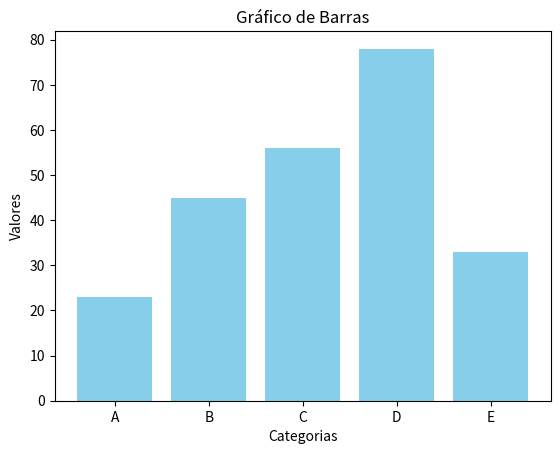

Here is the Python script that generated this plot:
import matplotlib.pyplot as plt

def gerar_grafico():
    # Dados de exemplo
    categorias = ['A', 'B', 'C', 'D', 'E']
    valores = [23, 45, 56, 78, 33]

    # Gerar o gráfico de barras
    plt.bar(categorias, valores, color='skyblue')
    plt.xlabel('Categorias')
    plt.ylabel('Valores')
    plt.title('Gráfico de Barras')
    plt.show()

if __name__ == "__main__":
    gerar_grafico()
